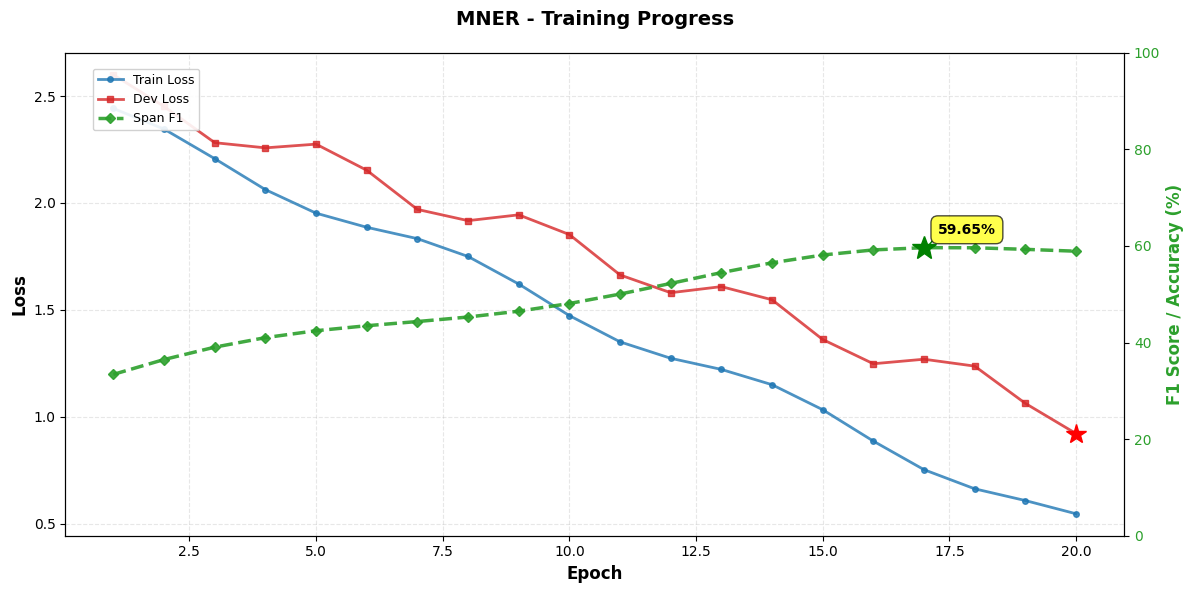
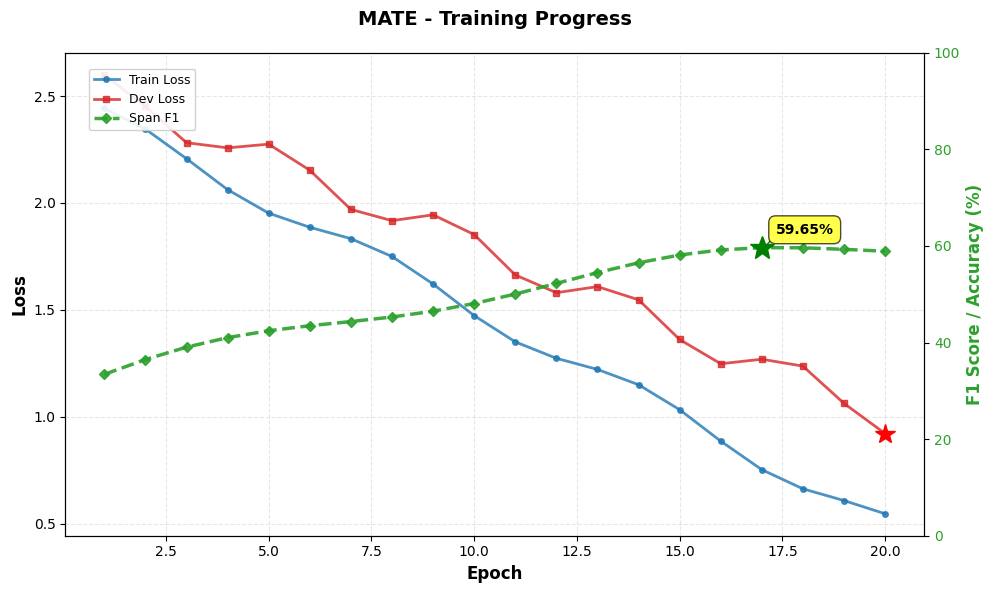
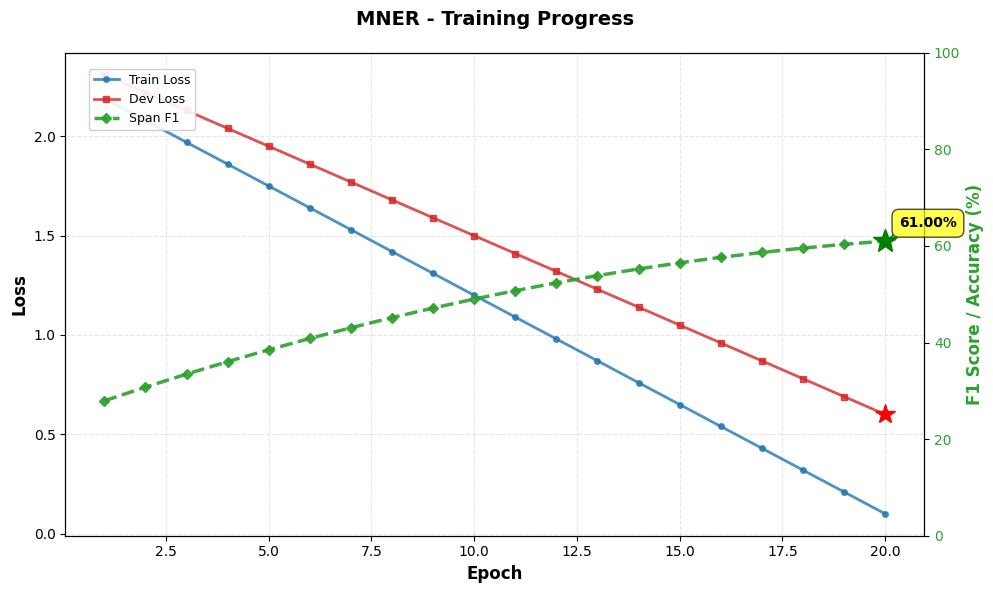
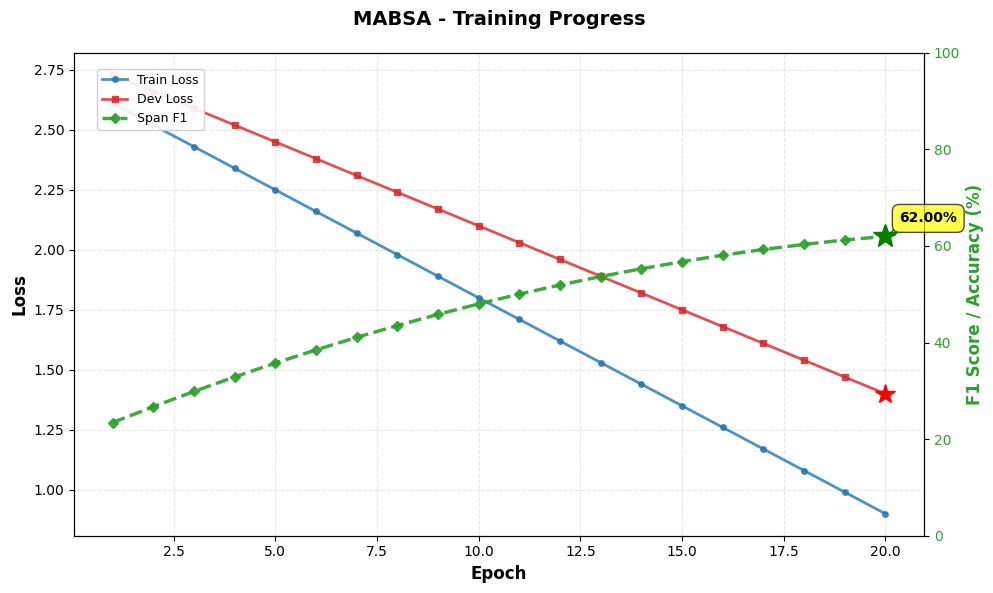
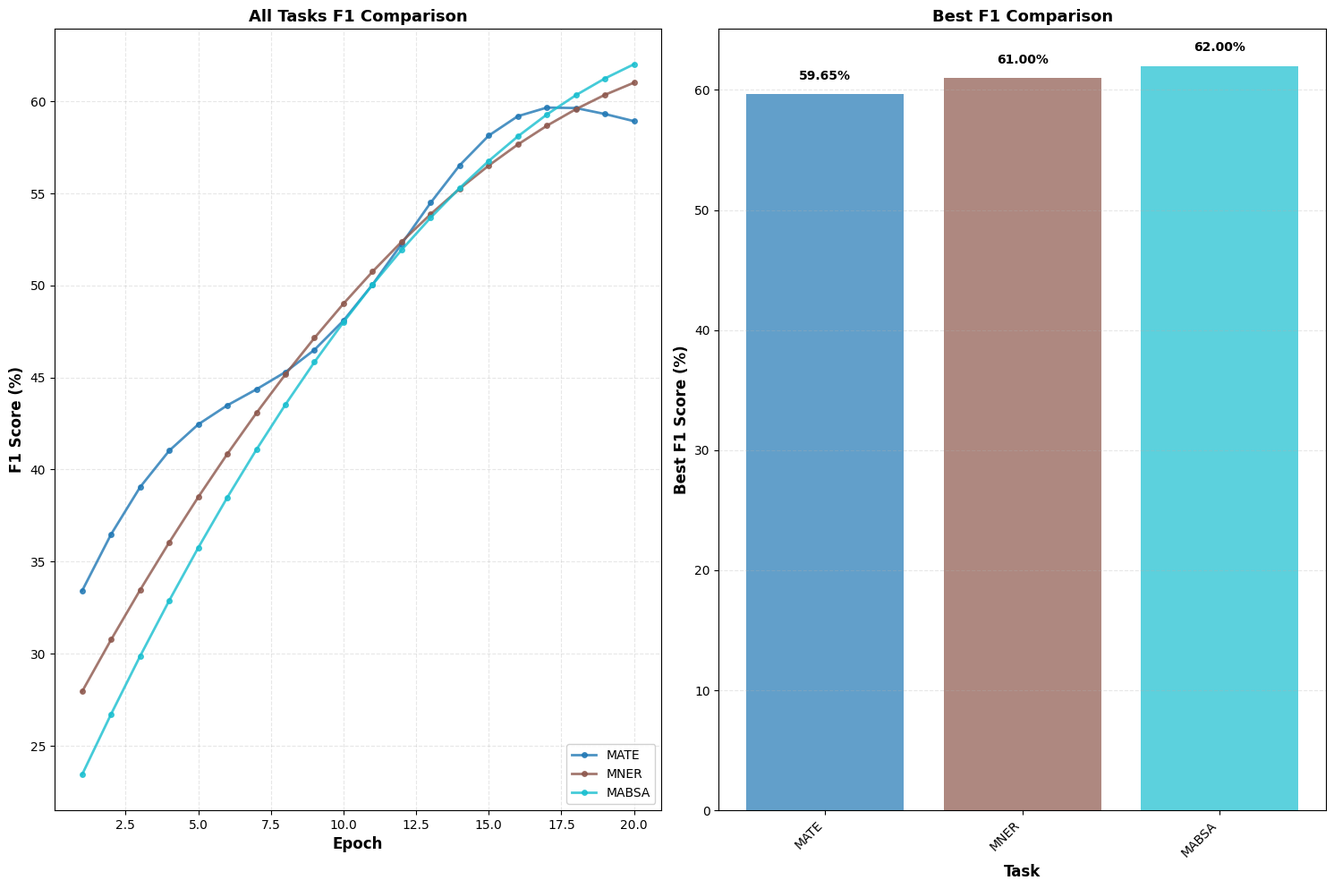

These charts were generated, in order, by the following Python code:
# visualize/training_curves.py
"""
训练过程可视化模块 - 绘制训练曲线图

功能：
- 绘制训练/验证 Loss 曲线
- 绘制 Span F1 / Accuracy 曲线
- 双Y轴图表
- 标记最佳性能点
"""

import os
import json
import matplotlib.pyplot as plt
import matplotlib
import numpy as np
from typing import Dict, List, Optional, Union
from pathlib import Path

# 设置中文字体
try:
    matplotlib.rcParams['font.sans-serif'] = ['SimHei', 'DejaVu Sans']
    matplotlib.rcParams['axes.unicode_minus'] = False
except:
    pass


def plot_training_curves(
    metrics_history: Dict[str, List[float]],
    save_path: str,
    task_name: str = "Training",
    figsize: tuple = (12, 6),
    dpi: int = 150,
    show_grid: bool = True
):
    """
    绘制训练过程曲线图（双Y轴）
    
    Args:
        metrics_history: 指标历史数据，格式：
            {
                'epochs': [1, 2, 3, ...],
                'train_loss': [loss1, loss2, ...],
                'dev_loss': [loss1, loss2, ...],
                'span_f1': [f1_1, f1_2, ...] 或 'dev_f1'
            }
        save_path: 保存路径（如 'output/training_curves.png'）
        task_name: 任务名称（用于标题）
        figsize: 图像大小
        dpi: 分辨率
        show_grid: 是否显示网格
    
    Returns:
        保存的文件路径
    """
    # 确保输出目录存在
    Path(save_path).parent.mkdir(parents=True, exist_ok=True)
    
    # 提取数据
    epochs = metrics_history.get('epochs', list(range(1, len(metrics_history.get('train_loss', [])) + 1)))
    train_loss = metrics_history.get('train_loss', [])
    dev_loss = metrics_history.get('dev_loss', [])
    
    # F1 可能叫 'span_f1', 'dev_f1', 'f1', 'acc'
    f1_scores = (metrics_history.get('span_f1') or 
                 metrics_history.get('dev_f1') or 
                 metrics_history.get('f1') or 
                 metrics_history.get('acc') or 
                 metrics_history.get('dev_acc') or 
                 [])
    
    # 检查数据完整性
    if not train_loss or not dev_loss:
        print(f"⚠️ 警告：缺少loss数据，无法绘制曲线")
        return None
    
    # 创建图表
    fig, ax1 = plt.subplots(figsize=figsize, dpi=dpi)
    
    # 左Y轴：Loss
    color_train = 'tab:blue'
    color_dev = 'tab:red'
    ax1.set_xlabel('Epoch', fontsize=12, fontweight='bold')
    ax1.set_ylabel('Loss', fontsize=12, fontweight='bold', color='black')
    
    line1 = ax1.plot(epochs, train_loss, color=color_train, linewidth=2, 
                     marker='o', markersize=4, label='Train Loss', alpha=0.8)
    line2 = ax1.plot(epochs, dev_loss, color=color_dev, linewidth=2, 
                     marker='s', markersize=4, label='Dev Loss', alpha=0.8)
    ax1.tick_params(axis='y', labelcolor='black')
    
    # 找到最小loss点
    if dev_loss:
        min_loss_idx = np.argmin(dev_loss)
        min_loss_epoch = epochs[min_loss_idx]
        min_loss_value = dev_loss[min_loss_idx]
        ax1.plot(min_loss_epoch, min_loss_value, 'r*', markersize=15, 
                label=f'Min Dev Loss @ Epoch {min_loss_epoch}', zorder=5)
    
    # 右Y轴：F1 / Accuracy
    if f1_scores:
        ax2 = ax1.twinx()
        color_f1 = 'tab:green'
        ax2.set_ylabel('F1 Score / Accuracy (%)', fontsize=12, fontweight='bold', color=color_f1)
        
        line3 = ax2.plot(epochs, f1_scores, color=color_f1, linewidth=2.5, 
                        linestyle='--', marker='D', markersize=5, 
                        label='Span F1', alpha=0.9)
        ax2.tick_params(axis='y', labelcolor=color_f1)
        
        # 设置Y轴范围（0-100%）
        ax2.set_ylim([0, max(100, max(f1_scores) * 1.1)])
        
        # 找到最高F1点
        max_f1_idx = np.argmax(f1_scores)
        max_f1_epoch = epochs[max_f1_idx]
        max_f1_value = f1_scores[max_f1_idx]
        ax2.plot(max_f1_epoch, max_f1_value, 'g*', markersize=18, 
                label=f'Best F1 @ Epoch {max_f1_epoch}: {max_f1_value:.2f}%', zorder=5)
        
        # 添加F1文本标注
        ax2.annotate(f'{max_f1_value:.2f}%', 
                    xy=(max_f1_epoch, max_f1_value),
                    xytext=(10, 10), textcoords='offset points',
                    fontsize=10, fontweight='bold',
                    bbox=dict(boxstyle='round,pad=0.5', facecolor='yellow', alpha=0.7),
                    arrowprops=dict(arrowstyle='->', connectionstyle='arc3,rad=0', color='green'))
    else:
        ax2 = None
    
    # 标题
    plt.title(f'{task_name} - Training Progress', fontsize=14, fontweight='bold', pad=20)
    
    # 网格
    if show_grid:
        ax1.grid(True, alpha=0.3, linestyle='--')
    
    # 合并图例
    lines = line1 + line2
    if ax2:
        lines += line3
    labels = [l.get_label() for l in lines]
    
    # 添加最佳点到图例
    if dev_loss:
        labels.append(f'Min Dev Loss @ Epoch {min_loss_epoch}: {min_loss_value:.4f}')
    if f1_scores:
        labels.append(f'Best F1 @ Epoch {max_f1_epoch}: {max_f1_value:.2f}%')
    
    ax1.legend(lines, labels, loc='upper left', bbox_to_anchor=(0.02, 0.98), 
              framealpha=0.9, fontsize=9)
    
    # 紧凑布局
    plt.tight_layout()
    
    # 保存
    plt.savefig(save_path, dpi=dpi, bbox_inches='tight')
    print(f"✓ 训练曲线已保存: {save_path}")
    plt.close()
    
    return save_path


def plot_multi_task_curves(
    all_metrics: Dict[str, Dict[str, List[float]]],
    save_dir: str,
    figsize: tuple = (15, 10),
    dpi: int = 150
):
    """
    绘制多任务训练曲线（子图）
    
    Args:
        all_metrics: {
            'task1': {'epochs': [...], 'train_loss': [...], 'dev_f1': [...]},
            'task2': {...},
            ...
        }
        save_dir: 保存目录
        figsize: 图像大小
        dpi: 分辨率
    
    Returns:
        保存的文件路径列表
    """
    os.makedirs(save_dir, exist_ok=True)
    saved_files = []
    
    # 为每个任务绘制独立的图表
    for task_name, metrics in all_metrics.items():
        save_path = os.path.join(save_dir, f'{task_name}_training_curves.png')
        result = plot_training_curves(
            metrics_history=metrics,
            save_path=save_path,
            task_name=task_name.upper(),
            figsize=(10, 6),
            dpi=dpi
        )
        if result:
            saved_files.append(result)
    
    # 绘制综合对比图（可选）
    if len(all_metrics) > 1:
        plot_tasks_comparison(all_metrics, save_dir, figsize, dpi)
    
    return saved_files


def plot_tasks_comparison(
    all_metrics: Dict[str, Dict[str, List[float]]],
    save_dir: str,
    figsize: tuple = (15, 5),
    dpi: int = 150
):
    """
    绘制多任务F1对比图
    
    Args:
        all_metrics: 所有任务的指标
        save_dir: 保存目录
        figsize: 图像大小
        dpi: 分辨率
    """
    fig, axes = plt.subplots(1, 2, figsize=figsize, dpi=dpi)
    
    # 左图：所有任务的F1曲线
    ax_f1 = axes[0]
    ax_f1.set_xlabel('Epoch', fontsize=12, fontweight='bold')
    ax_f1.set_ylabel('F1 Score (%)', fontsize=12, fontweight='bold')
    ax_f1.set_title('All Tasks F1 Comparison', fontsize=13, fontweight='bold')
    ax_f1.grid(True, alpha=0.3, linestyle='--')
    
    colors = plt.cm.tab10(np.linspace(0, 1, len(all_metrics)))
    
    for idx, (task_name, metrics) in enumerate(all_metrics.items()):
        epochs = metrics.get('epochs', list(range(1, len(metrics.get('dev_f1', [])) + 1)))
        f1_scores = (metrics.get('span_f1') or metrics.get('dev_f1') or 
                    metrics.get('f1') or metrics.get('acc') or [])
        if f1_scores:
            ax_f1.plot(epochs, f1_scores, color=colors[idx], linewidth=2, 
                      marker='o', markersize=4, label=task_name.upper(), alpha=0.8)
    
    ax_f1.legend(loc='lower right', framealpha=0.9)
    
    # 右图：最终F1对比柱状图
    ax_bar = axes[1]
    task_names = []
    final_f1s = []
    
    for task_name, metrics in all_metrics.items():
        f1_scores = (metrics.get('span_f1') or metrics.get('dev_f1') or 
                    metrics.get('f1') or metrics.get('acc') or [])
        if f1_scores:
            task_names.append(task_name.upper())
            final_f1s.append(max(f1_scores))
    
    if task_names:
        bars = ax_bar.bar(range(len(task_names)), final_f1s, color=colors[:len(task_names)], alpha=0.7)
        ax_bar.set_xlabel('Task', fontsize=12, fontweight='bold')
        ax_bar.set_ylabel('Best F1 Score (%)', fontsize=12, fontweight='bold')
        ax_bar.set_title('Best F1 Comparison', fontsize=13, fontweight='bold')
        ax_bar.set_xticks(range(len(task_names)))
        ax_bar.set_xticklabels(task_names, rotation=45, ha='right')
        ax_bar.grid(True, alpha=0.3, axis='y', linestyle='--')
        
        # 添加数值标注
        for i, (bar, f1) in enumerate(zip(bars, final_f1s)):
            ax_bar.text(i, f1 + 1, f'{f1:.2f}%', ha='center', va='bottom', 
                       fontsize=10, fontweight='bold')
    
    plt.tight_layout()
    save_path = os.path.join(save_dir, 'tasks_comparison.png')
    plt.savefig(save_path, dpi=dpi, bbox_inches='tight')
    print(f"✓ 任务对比图已保存: {save_path}")
    plt.close()
    
    return save_path


def load_metrics_from_json(json_path: str) -> Dict[str, List[float]]:
    """
    从JSON文件加载训练指标
    
    Args:
        json_path: JSON文件路径
    
    Returns:
        metrics_history字典
    """
    with open(json_path, 'r', encoding='utf-8') as f:
        data = json.load(f)
    
    # 适配不同的JSON结构
    if 'metrics_history' in data:
        return data['metrics_history']
    else:
        return data


# ============================================================================
# 测试代码
# ============================================================================

def test_training_curves():
    """测试训练曲线绘制"""
    print("="*80)
    print("测试训练曲线绘制")
    print("="*80)
    
    # 模拟训练数据
    print("\n1. 生成模拟数据...")
    epochs = list(range(1, 21))
    train_loss = [2.5 - 0.1 * e + 0.05 * np.sin(e) for e in epochs]
    dev_loss = [2.6 - 0.08 * e + 0.08 * np.sin(e * 1.5) for e in epochs]
    span_f1 = [30 + 2.5 * e - 0.05 * e**2 + 2 * np.sin(e * 0.5) for e in epochs]
    
    metrics_history = {
        'epochs': epochs,
        'train_loss': train_loss,
        'dev_loss': dev_loss,
        'span_f1': span_f1
    }
    
    # 绘制单个任务曲线
    print("\n2. 绘制单个任务曲线...")
    save_path = 'tests/test_training_curve.png'
    plot_training_curves(
        metrics_history=metrics_history,
        save_path=save_path,
        task_name='MNER'
    )
    
    # 绘制多任务曲线
    print("\n3. 绘制多任务对比...")
    all_metrics = {
        'mate': metrics_history,
        'mner': {
            'epochs': epochs,
            'train_loss': [2.3 - 0.11 * e for e in epochs],
            'dev_loss': [2.4 - 0.09 * e for e in epochs],
            'span_f1': [25 + 3 * e - 0.06 * e**2 for e in epochs]
        },
        'mabsa': {
            'epochs': epochs,
            'train_loss': [2.7 - 0.09 * e for e in epochs],
            'dev_loss': [2.8 - 0.07 * e for e in epochs],
            'span_f1': [20 + 3.5 * e - 0.07 * e**2 for e in epochs]
        }
    }
    
    plot_multi_task_curves(
        all_metrics=all_metrics,
        save_dir='tests/multi_task_curves'
    )
    
    print("\n" + "="*80)
    print("✅ 所有测试通过！")
    print("="*80)


if __name__ == "__main__":
    test_training_curves()
